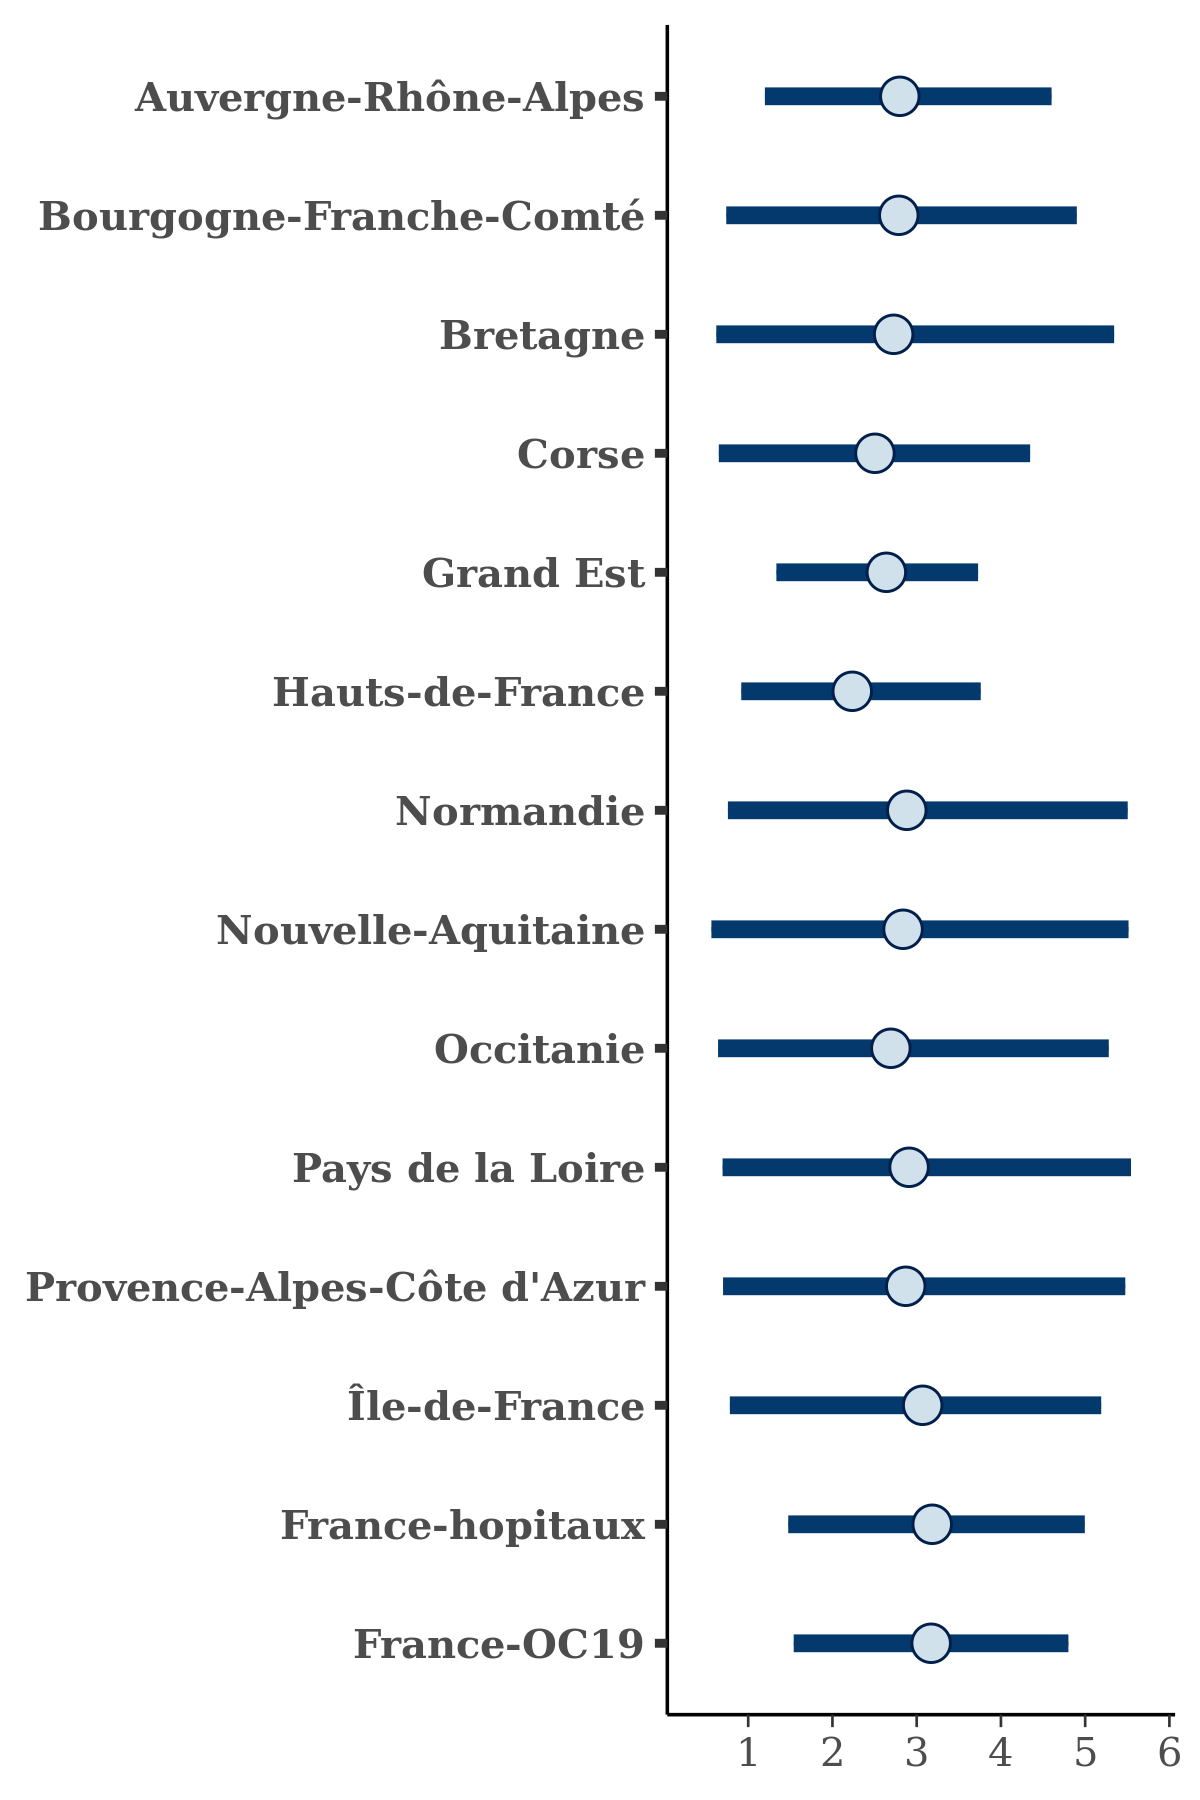

Values plotted in this chart, from the file beside it:
, Auvergne-Rhône-Alpes, Bourgogne-Franche-Comté, Bretagne, Corse, Grand Est, Hauts-de-France, Normandie, Nouvelle-Aquitaine, Occitanie, Pays de la Loire, Provence-Alpes-Côte d'Azur, Île-de-France, France-hopitaux, France-OC19
1, 3.295, 2.491, 1.713, 2.796, 2.819, 2.233, 1.592, 2.621, 3.263, 0.9232, 2.218, 1.863, 3.402, 2.557
2, 3.756, 4.886, 5.115, 5.398, 3.186, 2.419, 5.215, 4.574, 5.64, 4.548, 4.701, 4.497, 3.848, 3.646
3, 3.956, 3.258, 1.611, 3.288, 2.797, 1.57, 1.692, 0.955, 1.251, 4.781, 1.996, 2.553, 3.162, 3
4, 2.937, 4.017, 3.571, 3.123, 2.666, 3.556, 4.901, 5.253, 3.774, 6.053, 3.781, 4.367, 3.883, 4.126
5, 3.317, 4.922, 4.819, 2.025, 3.506, 3.29, 4.298, 3.045, 4.717, 2.334, 5.402, 4.92, 3.575, 2.018
6, 1.885, 2.005, 1.59, 2.21, 2.318, 1.93, 1.306, 2.101, 2.073, 3.31, 2.343, 1.683, 2.579, 2.985
7, 3.28, 3.323, 4.019, 3.901, 3.181, 2.723, 4.671, 3.211, 2.979, 4.222, 4.792, 4.517, 4.457, 4.891
8, 1.655, 3.214, 2.459, 1.281, 2.668, 1.964, 1.697, 0.4339, 0.7124, 1.028, 2.506, 4.185, 2.115, 3.914
9, 2.778, 3.936, 2.532, 3.848, 2.838, 3.724, 3.318, 3.728, 4.574, 2.293, 2.192, 5.477, 2.954, 4.475
10, 2.065, 2.421, 2.999, 2.414, 2.721, 1.944, 2.78, 3.08, 2.394, 3.624, 3.812, 2.155, 2.54, 3.084
11, 3.793, 4.563, 5.077, 2.678, 3.706, 1.93, 4.068, 5.857, 2.187, 5.256, 5.315, 3.95, 4.427, 4.884
12, 1.968, 1.224, 1.289, 2.564, 1.992, 1.643, 2.262, 1.793, 1.207, 1.579, 1.869, 1.321, 2.357, 2.094
13, 1.809, 0.2061, 5.547, 3.192, 3.206, 1.711, 4.763, 1.742, 4.181, 6.463, 2.678, 2.259, 3.422, 3.491
14, 2.901, 4.231, 3.79, 2.676, 2.947, 2.504, 5.075, 3.528, 4.016, 3.169, 2.489, 3.281, 3.32, 2.927
15, 4.065, 1.515, 3.892, 3.241, 2.54, 3.161, 3.739, 3.597, 4.752, 3.676, 2.647, 2.431, 3.213, 3.685
16, 1.782, 0.8354, 0.5345, 0.849, 1.499, 1.827, 1.457, 0.9507, 0.7147, 0.39, 1.068, 2.202, 2.387, 2.009
17, 2.811, 2.393, 1.586, 1.813, 2.174, 2.055, 3.882, 1.427, 0.6123, 5.135, 1.915, 5.102, 2.309, 1.979
18, 2.797, 1.881, 1.05, 0.45, 1.353, 1.647, 0.7064, 0.5657, 1.52, 0.3222, 1.499, 0.4069, 1.297, 1.916
19, 2.903, 3.676, 1.203, 1.892, 2.393, 2.407, 1.701, 1.792, 4.629, 0.6628, 2.794, 1.834, 3.923, 2.157
20, 0.9008, 4.838, 3.966, 1.872, 3.83, 2.715, 6.48, 2.516, 3.177, 3.448, 8.341, 4.891, 3.215, 5.394
21, 3.14, 0.6784, 0.5783, 3.367, 2.588, 1.584, 2.384, 0.4383, 1.326, 3.106, 4.803, 0.9047, 2.873, 2.914
22, 3.501, 4.355, 5.528, 4.514, 4.37, 4.409, 4.963, 6.338, 5.593, 4.824, 6.618, 4.676, 5.938, 4.345
23, 4.479, 2.498, 4.222, 1.955, 3.579, 2.895, 1.28, 2.789, 3.395, 3.791, 0.9759, 3.288, 4.342, 3.721
24, 2.333, 0.7614, 3.044, 1.489, 2.407, 3.852, 2.117, 2.159, 1.278, 3.994, 2.867, 4.408, 4.061, 3.09
25, 1.433, 1.511, 1.386, 1.551, 2.191, 1.433, 1.976, 3.12, 1.804, 3.362, 1.972, 2.842, 1.465, 2.93
26, 1.575, 0.8058, 2.014, 2.49, 2.53, 1.04, 3.13, 1.572, 5.454, 1.461, 5.107, 2.207, 3.754, 4.191
27, 4.063, 4.231, 2.093, 4.052, 3.639, 2.376, 4.895, 4.87, 3.938, 3.557, 4.203, 4.286, 4.565, 3.425
28, 2.326, 0.09394, 4.978, 2.89, 3.667, 1.604, 6.324, 4.659, 5.061, 4.326, 4.182, 1.153, 5.63, 5.826
29, 1.4, 3.014, 2.903, 1.225, 2.664, 2.004, 4.034, 2.68, 4.264, 4.68, 5.536, 0.5659, 3.241, 2.084
30, 2.398, 4.655, 3.753, 3.444, 3.643, 2.7, 3.742, 4.412, 2.628, 2.667, 2.718, 3.341, 4.464, 2.994
31, 3.228, 4.43, 5.203, 2.333, 3.972, 3.753, 6.113, 5.128, 5.735, 5.215, 5.263, 5.251, 4.089, 4.018
32, 1.682, 0.3897, 5.46, 0.5255, 1.678, 1.391, 1.448, 5.457, 0.2426, 0.5426, 0.9221, 1.669, 1.143, 1.838
33, 0.4414, 1.756, 4.138, 0.3878, 3.044, 0.7555, 0.9452, 4.169, 2.056, 2.368, 1.187, 2.197, 0.3162, 2.507
34, 2.422, 0.603, 1.036, 2.256, 2.628, 2.35, 2.242, 0.7299, 5.28, 0.3116, 0.03036, 1.668, 1.17, 2.901
35, 3.044, 2.805, 2.605, 1.85, 2.379, 2.039, 2.444, 4.543, 1.799, 3.163, 1.973, 2.052, 2.946, 1.941
36, 2.229, 3.11, 2.562, 1.542, 2.18, 1.412, 3.248, 2.017, 2.039, 3.919, 1.598, 1.656, 3.048, 3.051
37, 2.411, 3.205, 1.814, 2.233, 1.626, 1.709, 1.81, 3.377, 2.95, 2.186, 1.641, 1.927, 2.746, 2.299
38, 2.706, 0.2666, 2.682, 1.86, 2.446, 2.69, 2.922, 2.04, 3.38, 5.214, 1.268, 4.138, 2.264, 4.44
39, 2.257, 0.9911, 2.901, 3.942, 2.269, 2.02, 4.644, 2.24, 3.533, 2.923, 2.796, 2.084, 3.494, 3.113
40, 3.729, 3.568, 3.915, 3.19, 4.195, 4.127, 4.57, 4.347, 3.858, 5.399, 5.498, 4.349, 3.551, 3.63
41, 3.994, 1.304, 3.608, 3.866, 2.991, 2.271, 4.402, 4.333, 2.867, 5.719, 4.318, 3.189, 4.556, 4.417
42, 3.413, 3.097, 1.303, 0.6417, 2.445, 1.559, 2.981, 2.512, 2.86, 4.098, 0.7889, 2.242, 3.144, 3.451
43, 2.508, 5.175, 1.401, 3.312, 1.896, 0.5928, 0.1746, 4.214, 3.212, 5.468, 4.863, 4.723, 1.913, 0.972
44, 0.7158, 0.4987, 0.1085, 3.244, 3.763, 0.6129, 1.391, 0.2632, 3.659, 0.6568, 4.501, 3.777, 3.598, 0.4767
45, 3.763, 3.595, 2.905, 3.289, 3.851, 2.739, 5.929, 5.061, 5.854, 5.781, 4.626, 4.465, 5.059, 4.656
46, 2.212, 0.5654, 0.577, 2.28, 2.247, 2.423, 0.8936, 0.3377, 0.5161, 1.866, 2.683, 1.104, 1.469, 2.484
47, 3.771, 4.088, 3.307, 2.525, 3.825, 3.295, 3.641, 4.002, 4.34, 3.989, 3.495, 4.605, 5.108, 3.662
48, 2.45, 2.142, 4.442, 3.143, 2.838, 2.733, 2.58, 3.396, 3.385, 3.043, 2.981, 3.565, 3.306, 2.79
49, 2.239, 3.516, 5.199, 2.024, 2.472, 2.51, 5.408, 5.015, 4.368, 4.497, 4.624, 4.222, 2.592, 4.304
50, 3.653, 1.388, 2.975, 1.255, 3.276, 3.514, 1.592, 2.05, 1.543, 2.735, 3.124, 4.831, 1.843, 2.993
51, 3.22, 1.505, 1.148, 3.011, 1.637, 2.064, 0.7731, 0.3369, 1.878, 1.414, 0.7315, 1.027, 2.547, 2.476
52, 2.025, 1.023, 1.633, 0.991, 1.958, 1.384, 2.333, 1.608, 1.22, 1.866, 1.102, 1.214, 2.058, 2.63
53, 3.565, 3.239, 0.6828, 1.688, 0.5144, 0.5372, 0.5604, 0.8645, 1.034, 3.764, 1.137, 2.075, 0.7746, 0.6499
54, 2.956, 1.728, 1.709, 4.145, 2.553, 2.717, 4.157, 5.5, 4.697, 4.746, 3.875, 3.79, 3.346, 2.051
55, 2.693, 1.583, 3.403, 2.52, 1.771, 1.98, 2.648, 0.5372, 2.758, 1.365, 1.148, 3.185, 3.636, 2.687
56, 2.049, 2.397, 1.521, 0.9513, 1.806, 1.24, 1.835, 0.7767, 0.6873, 1.874, 1.635, 2.274, 2.959, 2.312
57, 2.118, 2.174, 3.531, 2.077, 2.952, 1.413, 2.881, 3.365, 2.912, 2.329, 4.182, 1.108, 2.62, 1.947
58, 3.531, 5.017, 3.9, 2.164, 3.554, 3.235, 6.822, 4.508, 5.591, 6.409, 3.978, 4.859, 5.072, 4.617
59, 3.679, 4.744, 3.67, 4.347, 3.019, 0.2753, 6.127, 5.724, 1.634, 0.2696, 1.995, 2.04, 1.004, 4.529
60, 2.22, 2.587, 0.4955, 1.052, 3.478, 1.684, 3.61, 3.169, 2.149, 1.431, 2.165, 1.803, 4.135, 1.91
... 1,940 more rows
